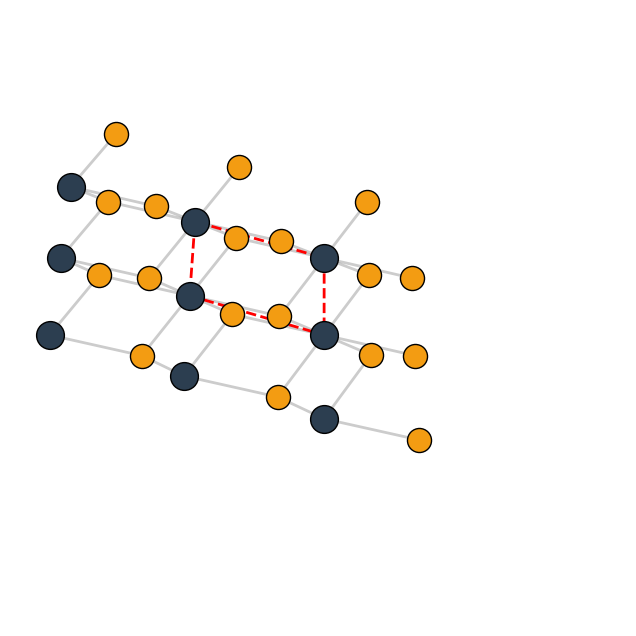

This chart was generated by the following Python code: (Note: this script raises an exception after producing the figure.)
import matplotlib.pyplot as plt
import numpy as np
import os

# --- STYLE SETTINGS (MATCHING 1T' SCRIPT) ---
params = {
    'figure.figsize': (10, 8),
    'font.family': 'sans-serif',
    'font.weight': 'bold',
    'font.size': 16,
    'axes.labelsize': 18,
    'lines.linewidth': 2,
}
plt.rcParams.update(params)

def plot_1T_3d():
    fig = plt.figure(figsize=(10, 8))
    ax = fig.add_subplot(111, projection='3d')
    
    # --- 1T GEOMETRY (Ideal Octahedral) ---
    # a = b approx 3.5 A
    a_lat = 3.52 
    
    # Hexagonal Lattice Vectors
    # a1 = (a, 0, 0)
    # a2 = (-a/2, a*sqrt(3)/2, 0)
    a1 = np.array([a_lat, 0, 0])
    a2 = np.array([-a_lat/2, a_lat * np.sqrt(3)/2, 0])
    c_vec = np.array([0, 0, 15.0]) # Vacuum
    
    # Atomic Basis (Monolayer 1T)
    # W at (0,0,0)
    # Te at (1/3, 2/3, z) and (2/3, 1/3, -z)
    z_te = 1.6 # Approx height
    
    coords = []
    species = []
    
    # Create 3x3 supercell for visualization
    nx, ny = 3, 3
    
    for i in range(-1, nx-1):
        for j in range(-1, ny-1):
            # Origin of cell
            origin = i*a1 + j*a2
            
            # W Atom
            w_pos = origin
            coords.append(w_pos)
            species.append('W')
            
            # Te Top
            te1_pos = origin + (1.0/3.0)*a1 + (2.0/3.0)*a2 + np.array([0, 0, z_te])
            coords.append(te1_pos)
            species.append('Te')
            
            # Te Bottom
            te2_pos = origin + (2.0/3.0)*a1 + (1.0/3.0)*a2 + np.array([0, 0, -z_te])
            coords.append(te2_pos)
            species.append('Te')
            
    coords = np.array(coords)
    
    # --- PLOTTING ---
    
    # Plot Atoms
    for i, (x, y, z) in enumerate(coords):
        atom = species[i]
        if atom == 'W':
            color = '#2c3e50' # Dark Blue/Slate
            size = 400
            zorder = 10
        else: # Te
            color = '#f39c12' # Orange
            size = 300
            zorder = 9
            
        ax.scatter(x, y, z, s=size, c=color, edgecolors='black', alpha=1.0, zorder=zorder)
        
    # Plot Bonds
    # 1T Coordination: Each W connected to 6 Te (3 top, 3 bottom)
    # Cutoff distance
    bond_cutoff = 3.0
    
    # Iterate over W atoms and find Te neighbors
    w_indices = [k for k, s in enumerate(species) if s == 'W']
    te_indices = [k for k, s in enumerate(species) if s == 'Te']
    
    for i in w_indices:
        p1 = coords[i]
        for j in te_indices:
            p2 = coords[j]
            dist = np.linalg.norm(p1 - p2)
            if dist < bond_cutoff:
                # 1T Bonds are all identical (gray)
                ax.plot([p1[0], p2[0]], [p1[1], p2[1]], [p1[2], p2[2]], 
                       color='gray', alpha=0.4, linewidth=2)

    # Unit Cell Box (for center cell)
    # 0,0 to 1,0 to 1,1 to 0,1
    # Just draw a rhombus on the plane z=0?
    # Or simple box. Let's draw the "Unit Cell" outline for clarity.
    cell_origin = np.array([0, 0, 0])
    # Rhombus
    uc_corners = [
        cell_origin,
        cell_origin + a1,
        cell_origin + a1 + a2,
        cell_origin + a2,
        cell_origin
    ]
    uc_x = [p[0] for p in uc_corners]
    uc_y = [p[1] for p in uc_corners]
    uc_z = [0]*5
    ax.plot(uc_x, uc_y, uc_z, color='red', linestyle='--', linewidth=2, label='Unit Cell')
    

    # --- CAMERA & LIMITS ---
    # Match the 3D 1T' view roughly
    # elev=30, azim=-60 is standard isometric
    ax.view_init(elev=30, azim=-60)
    
    # Aspect Ratio - FIXED MATCHING 1T'
    ax.set_box_aspect((10, 10, 2))
    
    # Limits - FIXED MATCHING 1T'
    ax.set_xlim(-2, 8)
    ax.set_ylim(-4, 6)
    ax.set_zlim(-3, 3)
    
    ax.set_axis_off()
    
    # Title? Use Clean look.
    # ax.set_title("1T Phase (Ideal)", fontsize=24)
    
    out_dir = os.path.dirname(os.path.abspath(__file__)) + "/../figures"
    if not os.path.exists(out_dir): os.makedirs(out_dir)
    plt.savefig(f"{out_dir}/Fig_Structure_3D_1T.png", dpi=300, bbox_inches='tight', pad_inches=0.1)
    print(f"Saved {out_dir}/Fig_Structure_3D_1T.png")

if __name__ == "__main__":
    plot_1T_3d()
